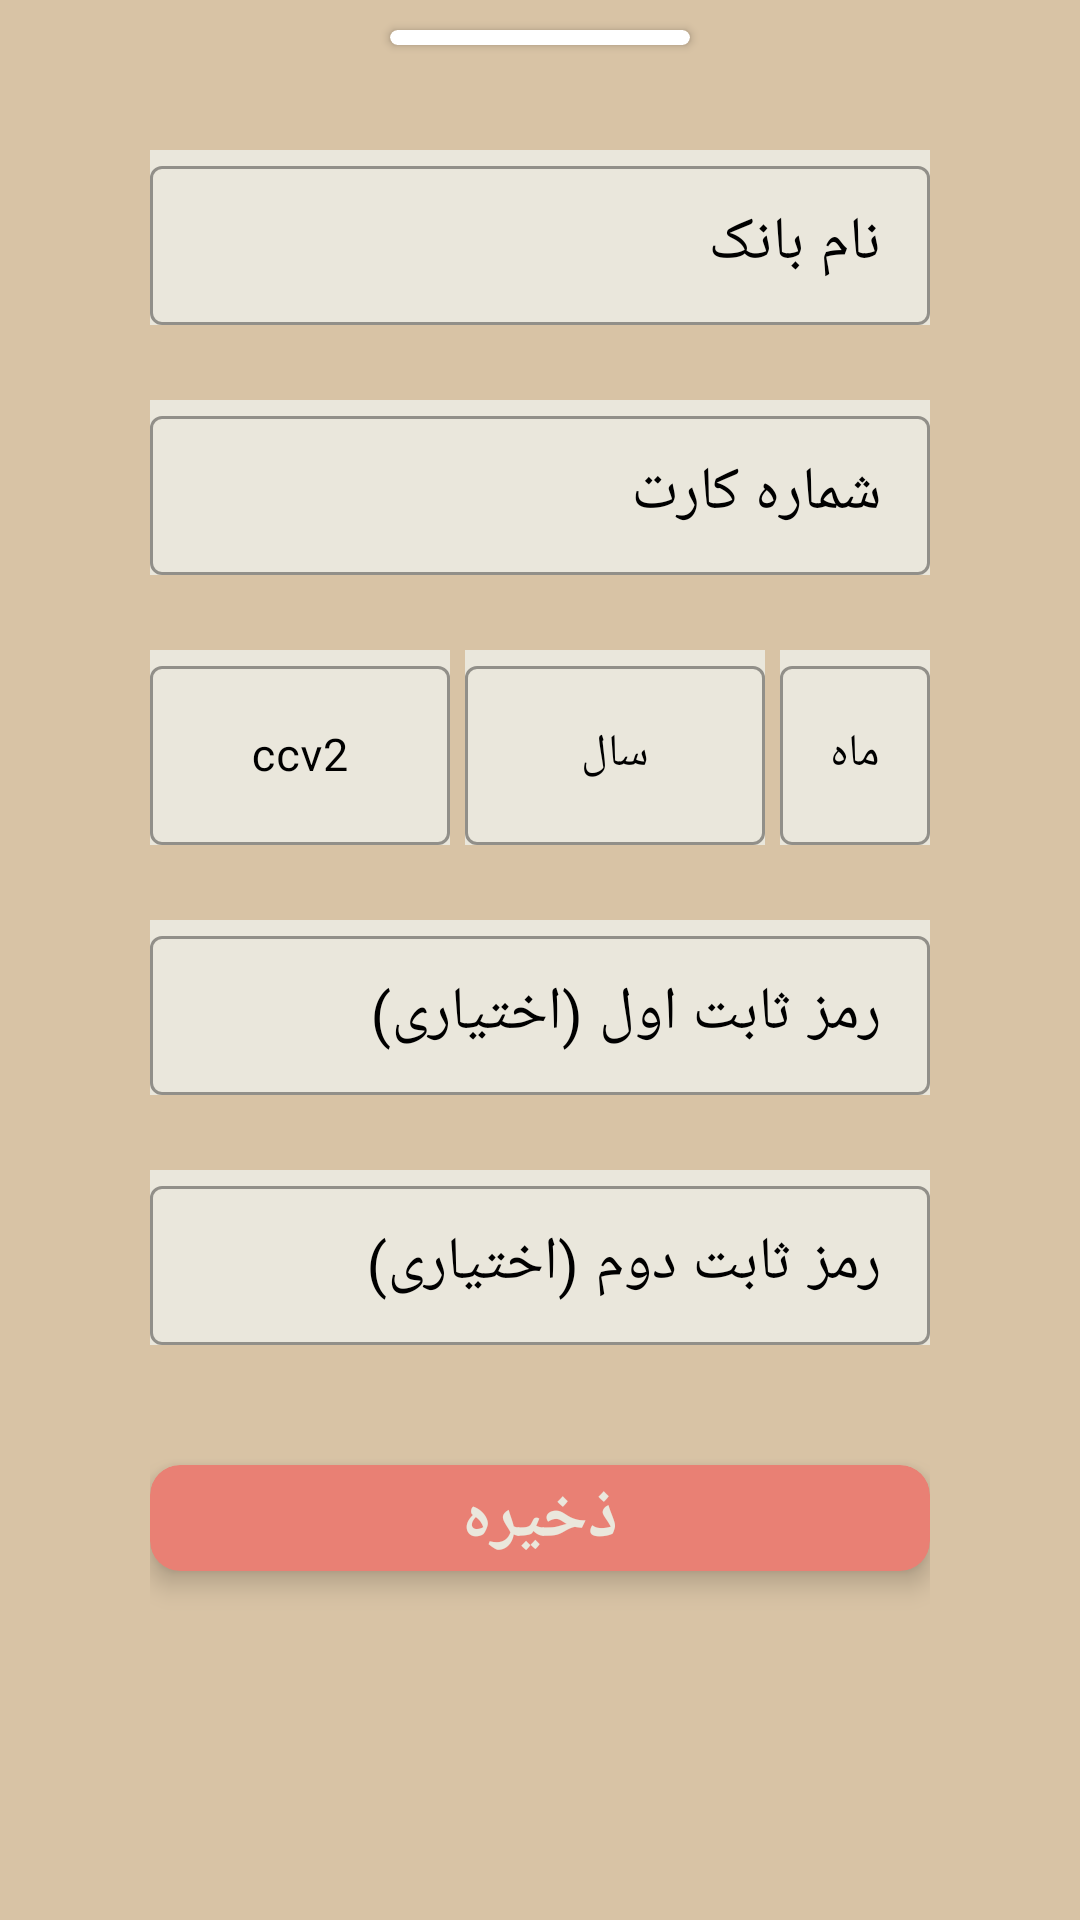

Here is an Android app screen rendered from its layout file. Give the layout XML and the strings, colors and styles it references.
<!-- AndroidManifest.xml: application theme Theme.PassMan -->
<!-- res/layout/fragment_add_card_bottom_sheet.xml -->
<?xml version="1.0" encoding="utf-8"?>
<FrameLayout xmlns:android="http://schemas.android.com/apk/res/android"
    xmlns:tools="http://schemas.android.com/tools"
    android:layout_width="match_parent"
    android:layout_height="wrap_content"
    xmlns:app="http://schemas.android.com/apk/res-auto"
    tools:context=".ui.AddCardBottomSheet"
    app:layout_behavior="@string/bottom_sheet_behavior"
    android:background="@color/dark_black">

    <LinearLayout
        android:layout_width="match_parent"
        android:layout_height="match_parent"
        android:layout_marginHorizontal="@dimen/mar_et"
        android:orientation="vertical">


        <androidx.cardview.widget.CardView
            android:layout_width="100dp"
            android:layout_height="5dp"
            android:background="@color/text_white"
            android:layout_gravity="center_horizontal"
            android:layout_marginTop="10dp"
            app:cardCornerRadius="5dp"/>

        <com.google.android.material.textfield.TextInputLayout
            style="@style/Widget.MaterialComponents.TextInputLayout.OutlinedBox.Dense"
            android:layout_width="match_parent"
            android:layout_height="wrap_content"
            android:layout_marginTop="35dp"
            android:background="@color/dark_background"
            android:hint="نام بانک"
            android:outlineAmbientShadowColor="@color/teal_700"
            android:textColorHint="@color/text_white"
            app:hintTextColor="@color/text_white">

            <com.google.android.material.textfield.TextInputEditText
                android:id="@+id/sheet_back_name"
                android:layout_width="match_parent"
                android:layout_height="match_parent"
                android:imeOptions="actionNext"
                android:inputType="text"
                android:textColor="@color/text_white"
                android:textSize="@dimen/size_et" />

        </com.google.android.material.textfield.TextInputLayout>

        <com.google.android.material.textfield.TextInputLayout
            style="@style/Widget.MaterialComponents.TextInputLayout.OutlinedBox.Dense"
            android:layout_width="match_parent"
            android:layout_height="wrap_content"
            android:layout_marginTop="25dp"
            android:background="@color/dark_background"
            android:hint="شماره کارت"
            android:outlineAmbientShadowColor="@color/teal_700"
            android:textColorHint="@color/text_white"
            app:hintTextColor="@color/text_white">

            <com.google.android.material.textfield.TextInputEditText
                android:id="@+id/sheet_card_number"
                android:layout_width="match_parent"
                android:layout_height="match_parent"
                android:imeOptions="actionNext"
                android:inputType="number"
                android:maxLength="19"
                android:textColor="@color/text_white"
                android:textSize="@dimen/size_et" />

        </com.google.android.material.textfield.TextInputLayout>

        <LinearLayout
            android:layout_width="match_parent"
            android:layout_height="wrap_content"
            android:weightSum="5"
            android:orientation="horizontal">

            <com.google.android.material.textfield.TextInputLayout
                style="@style/Widget.MaterialComponents.TextInputLayout.OutlinedBox.Dense"
                android:layout_width="0dp"
                android:layout_weight="2"
                android:layout_height="65dp"
                android:layout_marginTop="25dp"
                android:background="@color/dark_background"
                android:hint="ccv2"
                android:layout_marginEnd="5dp"
                android:outlineAmbientShadowColor="@color/teal_700"
                android:textColorHint="@color/text_white"
                app:hintTextColor="@color/text_white">

                <com.google.android.material.textfield.TextInputEditText
                    android:id="@+id/sheet_ccv2"
                    android:layout_width="match_parent"
                    android:layout_height="match_parent"
                    android:imeOptions="actionNext"
                    android:inputType="number"
                    android:maxLength="4"
                    android:gravity="center"
                    android:textColor="@color/text_white"
                    android:textSize="15sp" />

            </com.google.android.material.textfield.TextInputLayout>

            <com.google.android.material.textfield.TextInputLayout
                style="@style/Widget.MaterialComponents.TextInputLayout.OutlinedBox.Dense"
                android:layout_width="0dp"
                android:layout_weight="2"
                android:layout_height="65dp"
                android:layout_marginTop="25dp"
                android:background="@color/dark_background"
                android:hint="سال"
                android:layout_marginEnd="5dp"
                android:outlineAmbientShadowColor="@color/teal_700"
                android:textColorHint="@color/text_white"
                app:hintTextColor="@color/text_white">

                <com.google.android.material.textfield.TextInputEditText
                    android:id="@+id/sheet_year"
                    android:layout_width="match_parent"
                    android:layout_height="match_parent"
                    android:imeOptions="actionNext"
                    android:inputType="number"
                    android:maxLength="4"
                    android:gravity="center"
                    android:textColor="@color/text_white"
                    android:textSize="15sp" />

            </com.google.android.material.textfield.TextInputLayout>

            <com.google.android.material.textfield.TextInputLayout
                style="@style/Widget.MaterialComponents.TextInputLayout.OutlinedBox.Dense"
                android:layout_width="0dp"
                android:layout_weight="1"
                android:layout_height="65dp"
                android:layout_marginTop="25dp"
                android:background="@color/dark_background"
                android:hint="ماه"
                android:outlineAmbientShadowColor="@color/teal_700"
                android:textColorHint="@color/text_white"
                app:hintTextColor="@color/text_white">

                <com.google.android.material.textfield.TextInputEditText
                    android:id="@+id/sheet_month"
                    android:layout_width="match_parent"
                    android:layout_height="match_parent"
                    android:imeOptions="actionNext"
                    android:inputType="number"
                    android:maxLength="2"
                    android:gravity="center"
                    android:textColor="@color/text_white"
                    android:textSize="15sp" />

            </com.google.android.material.textfield.TextInputLayout>


        </LinearLayout>

        <com.google.android.material.textfield.TextInputLayout
            style="@style/Widget.MaterialComponents.TextInputLayout.OutlinedBox.Dense"
            android:layout_width="match_parent"
            android:layout_height="wrap_content"
            android:layout_marginTop="25dp"
            android:background="@color/dark_background"
            android:hint="رمز ثابت اول (اختیاری)"
            android:outlineAmbientShadowColor="@color/teal_700"
            android:textColorHint="@color/text_white"
            app:hintTextColor="@color/text_white">

            <com.google.android.material.textfield.TextInputEditText
                android:id="@+id/sheet_pass1"
                android:layout_width="match_parent"
                android:layout_height="match_parent"
                android:imeOptions="actionNext"
                android:inputType="number"
                android:maxLength="6"
                android:textColor="@color/text_white"
                android:textSize="@dimen/size_et" />

        </com.google.android.material.textfield.TextInputLayout>

        <com.google.android.material.textfield.TextInputLayout
            style="@style/Widget.MaterialComponents.TextInputLayout.OutlinedBox.Dense"
            android:layout_width="match_parent"
            android:layout_height="wrap_content"
            android:layout_marginTop="25dp"
            android:background="@color/dark_background"
            android:hint="رمز ثابت دوم (اختیاری) "
            android:outlineAmbientShadowColor="@color/teal_700"
            android:textColorHint="@color/text_white"
            app:hintTextColor="@color/text_white">

            <com.google.android.material.textfield.TextInputEditText
                android:id="@+id/sheet_pass2"
                android:layout_width="match_parent"
                android:layout_height="match_parent"
                android:imeOptions="actionDone"
                android:inputType="number"
                android:maxLength="12"
                android:textColor="@color/text_white"
                android:textSize="@dimen/size_et" />

        </com.google.android.material.textfield.TextInputLayout>


        <androidx.cardview.widget.CardView
            android:id="@+id/save_card_bank"
            android:layout_width="match_parent"
            android:layout_height="wrap_content"
            android:textSize="27sp"
            android:text="دخیره"
            android:layout_marginTop="40dp"
            app:cardBackgroundColor="@color/teal_700"
            android:layout_marginBottom="30dp"
            app:cardCornerRadius="10dp"
            app:cardElevation="5dp">

            <TextView
                android:layout_width="wrap_content"
                android:layout_height="wrap_content"
                android:text="ذخیره"
                android:textSize="@dimen/save_bt_size"
                android:padding="2dp"
                android:textStyle="bold"
                android:layout_gravity="center"
                android:textColor="@color/dark_background"
                />

        </androidx.cardview.widget.CardView>
    </LinearLayout>


</FrameLayout>
<!-- resources referenced by this layout -->
<resources>
  <color name="dark_background">#eae7dc</color>
  <color name="dark_black">#D8c3a5</color>
  <color name="teal_700">#E98074</color>
  <color name="text_white">#FF000000</color>
  <dimen name="mar_et">50dp</dimen>
  <dimen name="save_bt_size">23sp</dimen>
  <dimen name="size_et">20sp</dimen>
  <style name="Theme.PassMan" parent="Theme.MaterialComponents.DayNight.NoActionBar">
          
          <item name="colorPrimary">@color/dark_black</item>
          <item name="colorPrimaryVariant">@color/dark_black</item>
          <item name="colorOnPrimary">@color/white</item>
          
          <item name="colorSecondary">@color/teal_200</item>
          <item name="colorSecondaryVariant">@color/teal_700</item>
          <item name="colorOnSecondary">@color/dark_black</item>
          
          <item name="android:statusBarColor" tools:targetApi="l">?attr/colorPrimaryVariant</item>
          
          <item name="android:textColor">@color/text_white</item>
  
      </style>
  <color name="white">#FFFFFFFF</color>
  <color name="teal_200">#E85A4F</color>
</resources>
